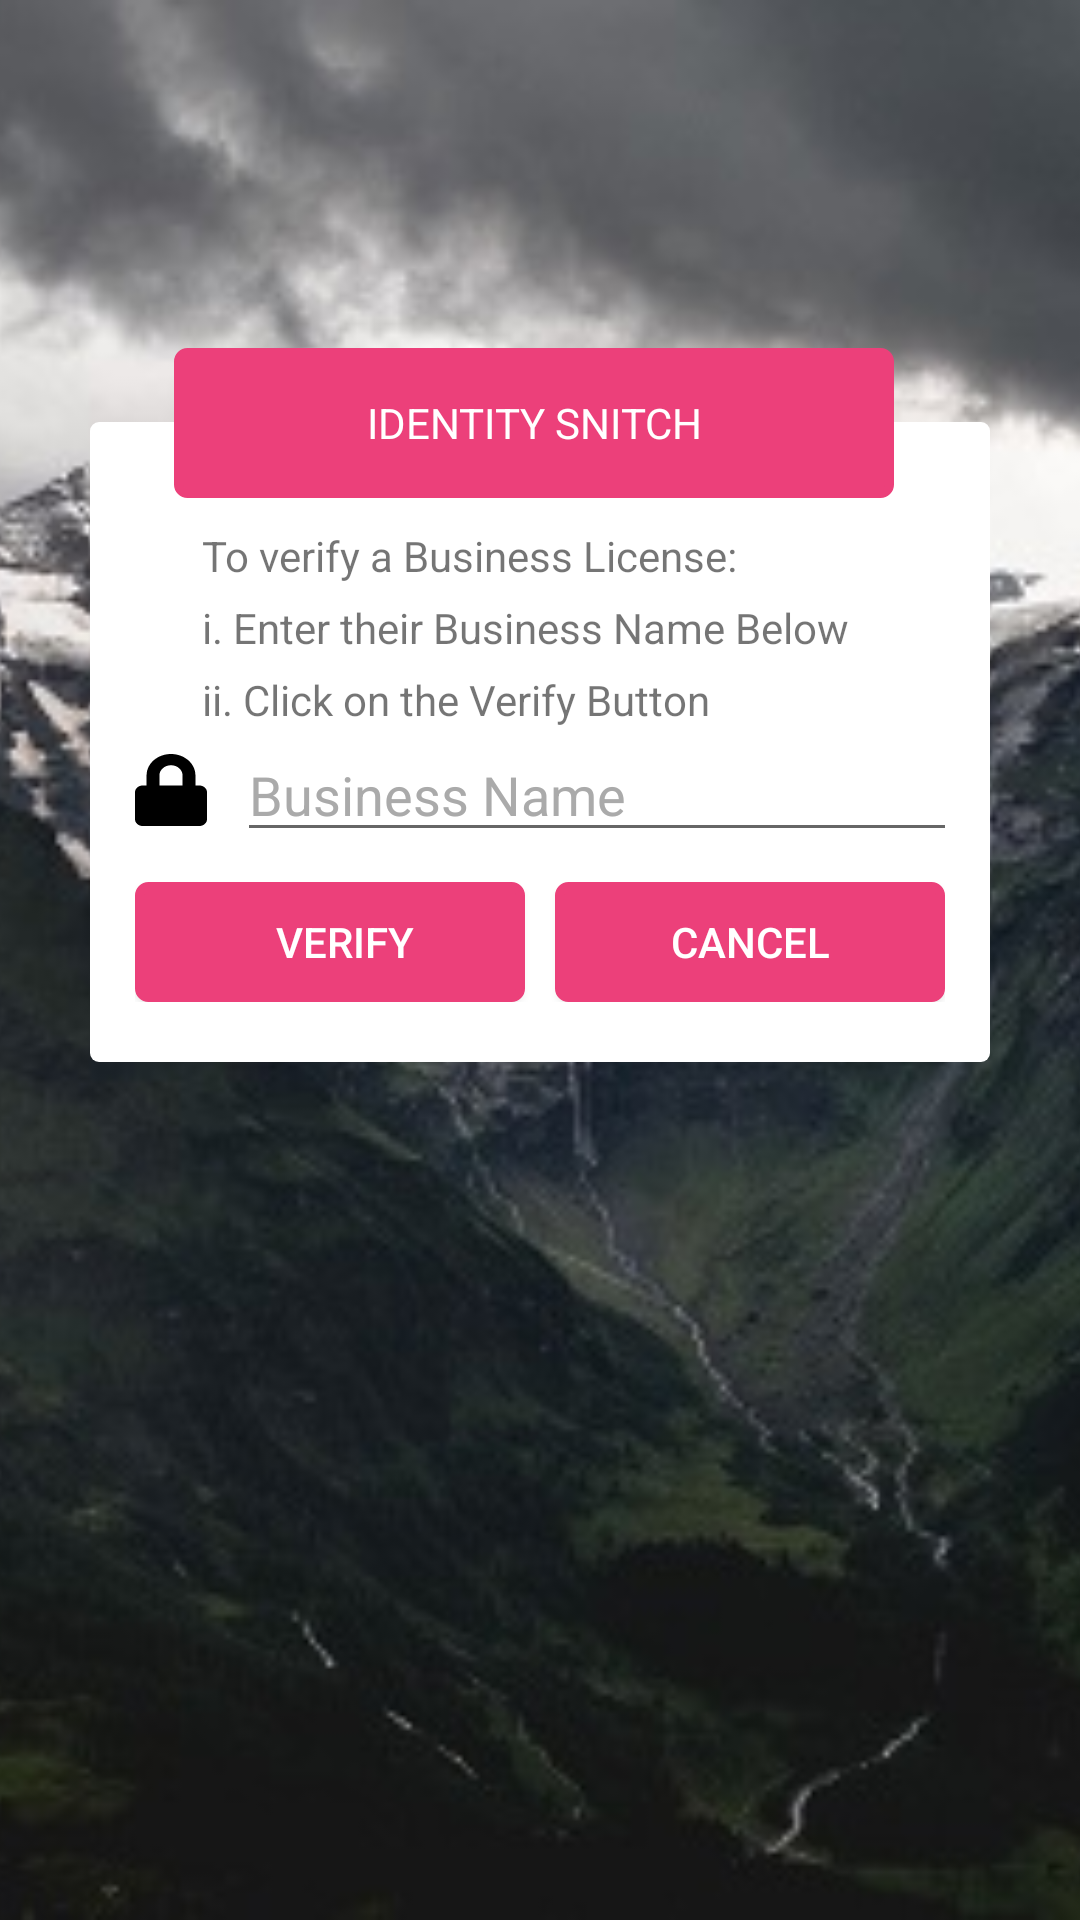

The Android layout XML behind this screen, and the referenced resources:
<!-- AndroidManifest.xml: application theme AppTheme -->
<!-- res/layout/content_business.xml -->
<?xml version="1.0" encoding="utf-8"?>
<RelativeLayout xmlns:android="http://schemas.android.com/apk/res/android"
    xmlns:app="http://schemas.android.com/apk/res-auto"
    xmlns:tools="http://schemas.android.com/tools"
    android:layout_width="match_parent"
    android:layout_height="match_parent"
    app:layout_behavior="@string/appbar_scrolling_view_behavior"
    tools:context="com.crysoft.me.idsnitch.Activity.Business.Business"
    tools:showIn="@layout/activity_business">


    <ImageView
        android:layout_width="match_parent"
        android:layout_height="match_parent"
        android:layout_alignParentStart="true"
        android:layout_alignParentTop="true"
        android:scaleType="centerCrop"
        android:src="@drawable/login" />

    <RelativeLayout
        android:layout_width="368dp"
        android:layout_height="495dp"
        android:gravity="center"
        tools:layout_editor_absoluteX="0dp"
        tools:layout_editor_absoluteY="8dp">


        <LinearLayout
            android:id="@+id/llContent"
            android:layout_width="300dp"
            android:layout_height="wrap_content"
            android:background="@drawable/white"
            android:gravity="center"

            android:orientation="vertical">

            <LinearLayout
                android:layout_width="match_parent"
                android:layout_height="wrap_content"
                android:layout_marginLeft="25dp"
                android:orientation="vertical">

                <TextView
                    android:layout_width="match_parent"
                    android:layout_height="wrap_content"
                    android:layout_marginTop="35dp"
                    android:text="To verify a Business License:" />

                <TextView
                    android:layout_width="match_parent"
                    android:layout_height="wrap_content"
                    android:layout_marginTop="5dp"
                    android:text="i. Enter their Business Name Below" />

                <TextView
                    android:layout_width="wrap_content"
                    android:layout_height="wrap_content"
                    android:layout_marginTop="5dp"
                    android:text="ii. Click on the Verify Button" />
            </LinearLayout>

            <LinearLayout
                android:layout_width="270dp"
                android:layout_height="wrap_content"
                android:layout_marginBottom="10dp">

                <ImageView
                    android:layout_width="wrap_content"
                    android:layout_height="wrap_content"
                    android:layout_gravity="center"
                    android:src="@drawable/ic_lock" />

                <EditText
                    android:id="@+id/etBusinessName"
                    android:layout_width="250dp"
                    android:layout_height="wrap_content"
                    android:layout_marginLeft="10dp"
                    android:hint="Business Name"
                    android:maxLines="1"
                    android:textColorHint="@android:color/darker_gray" />


            </LinearLayout>

            <TextView
                android:id="@+id/tvBusinessWarning"
                android:layout_width="match_parent"
                android:layout_height="wrap_content"
                android:layout_marginBottom="10dp"
                android:layout_marginTop="10dp"
                android:background="@color/colorDanger"
                android:padding="10dp"
                android:text="No Results Found. Check the Business Name and try again"
                android:textColor="@android:color/white"
                android:visibility="gone" />

            <LinearLayout
                android:layout_width="270dp"
                android:layout_height="wrap_content"
                android:layout_marginBottom="20dp"
                android:orientation="horizontal">

                <Button
                    android:id="@+id/tvBusinessVerify"
                    android:layout_width="wrap_content"
                    android:layout_height="40dp"
                    android:layout_marginRight="10dp"
                    android:layout_weight="1"
                    android:background="@drawable/rose"
                    android:drawableStart="@drawable/ic_cog"
                    android:drawableTint="#fff"
                    android:gravity="center"
                    android:paddingLeft="10dp"
                    android:text="Verify"
                    android:textAllCaps="true"
                    android:textColor="#fff" />

                <Button
                    android:layout_width="wrap_content"
                    android:layout_height="40dp"
                    android:layout_weight="1"
                    android:background="@drawable/rose"
                    android:gravity="center"
                    android:onClick="goToMain"
                    android:text="Cancel"
                    android:textAllCaps="true"
                    android:textColor="#fff" />
            </LinearLayout>
        </LinearLayout>
        <LinearLayout
            android:id="@+id/llProgress"
            android:layout_width="300dp"
            android:layout_height="200dp"
            android:background="@drawable/white"
            android:gravity="center"
            android:visibility="gone"
            android:orientation="vertical">
            <TextView
                android:layout_width="match_parent"
                android:layout_height="wrap_content"
                android:gravity="center"
                android:text="Verifying..."/>
            <ProgressBar
                android:id="@+id/progressbar"
                style="?android:attr/progressBarStyleHorizontal"
                android:layout_width="fill_parent"
                android:layout_height="wrap_content"
                android:indeterminate="true"
                android:max="100"
                android:backgroundTint="@android:color/white"
                android:indeterminateTint="@color/colorPrimary"
                android:layout_marginTop="-7dp"/>
        </LinearLayout>

        <TextView
            android:layout_width="240dp"
            android:layout_height="50dp"
            android:layout_marginLeft="28dp"
            android:layout_marginTop="-25dp"
            android:background="@drawable/rose"
            android:gravity="center"
            android:text="IDENTITY SNITCH"
            android:textColor="#fff" />

    </RelativeLayout>


</RelativeLayout>
<!-- res/layout/activity_business.xml (included above) -->
<?xml version="1.0" encoding="utf-8"?>
<android.support.design.widget.CoordinatorLayout xmlns:android="http://schemas.android.com/apk/res/android"
    xmlns:app="http://schemas.android.com/apk/res-auto"
    xmlns:tools="http://schemas.android.com/tools"
    android:layout_width="match_parent"
    android:layout_height="match_parent"
    tools:context="com.crysoft.me.idsnitch.Activity.Business.Business">

    <android.support.design.widget.AppBarLayout
        android:layout_width="match_parent"
        android:layout_height="wrap_content"
        android:theme="@style/AppTheme.AppBarOverlay">

        <android.support.v7.widget.Toolbar
            android:id="@+id/toolbar"
            android:layout_width="match_parent"
            android:layout_height="?attr/actionBarSize"
            android:background="?attr/colorPrimary"
            app:popupTheme="@style/AppTheme.PopupOverlay" />

    </android.support.design.widget.AppBarLayout>


    <include layout="@layout/content_business" />

</android.support.design.widget.CoordinatorLayout>
<!-- resources referenced by this layout -->
<resources>
  <color name="colorDanger">#f55a4e</color>
  <color name="colorPrimary">#ec407a</color>
  <!-- drawable ic_lock (drawable) -->
  <vector android:height="24dp" android:viewportHeight="512.0"
      android:viewportWidth="448.0" android:width="24dp" xmlns:android="http://schemas.android.com/apk/res/android">
      <path android:fillColor="#FF000000" android:pathData="M400,224h-24v-72C376,68.2 307.8,0 224,0S72,68.2 72,152v72L48,224c-26.5,0 -48,21.5 -48,48v192c0,26.5 21.5,48 48,48h352c26.5,0 48,-21.5 48,-48L448,272c0,-26.5 -21.5,-48 -48,-48zM296,224L152,224v-72c0,-39.7 32.3,-72 72,-72s72,32.3 72,72v72z"/>
  </vector>
  <!-- drawable login: jpg bitmap (drawable, 66950 bytes) -->
  <!-- drawable rose (drawable) -->
  <?xml version="1.0" encoding="utf-8"?>
  <shape xmlns:android="http://schemas.android.com/apk/res/android">
  <solid android:color="#ec407a"/>
      <stroke android:width="3dp"
          android:color="#ec407a"
          />
  <corners android:bottomRightRadius="3dp" android:bottomLeftRadius="3dp"
      android:topLeftRadius="3dp" android:topRightRadius="3dp"/>
  </shape>
  <!-- drawable white (drawable) -->
  <?xml version="1.0" encoding="utf-8"?>
  <shape xmlns:android="http://schemas.android.com/apk/res/android">
      <solid android:color="#ffffffff"/>
  
      <corners android:bottomRightRadius="3dp" android:bottomLeftRadius="3dp"
          android:topLeftRadius="3dp" android:topRightRadius="3dp"/>
  </shape>
  <style name="AppTheme.AppBarOverlay" parent="ThemeOverlay.AppCompat.Dark.ActionBar" />
  <style name="AppTheme.PopupOverlay" parent="ThemeOverlay.AppCompat.Light" />
  <style name="AppTheme" parent="Theme.AppCompat.Light.DarkActionBar">
          
          <item name="colorPrimary">@color/colorPrimary</item>
          <item name="colorPrimaryDark">@color/colorPrimaryDark</item>
          <item name="colorAccent">@color/colorAccent</item>
      </style>
  <color name="colorPrimaryDark">#d81b60</color>
  <color name="colorAccent">#d81b60</color>
</resources>
